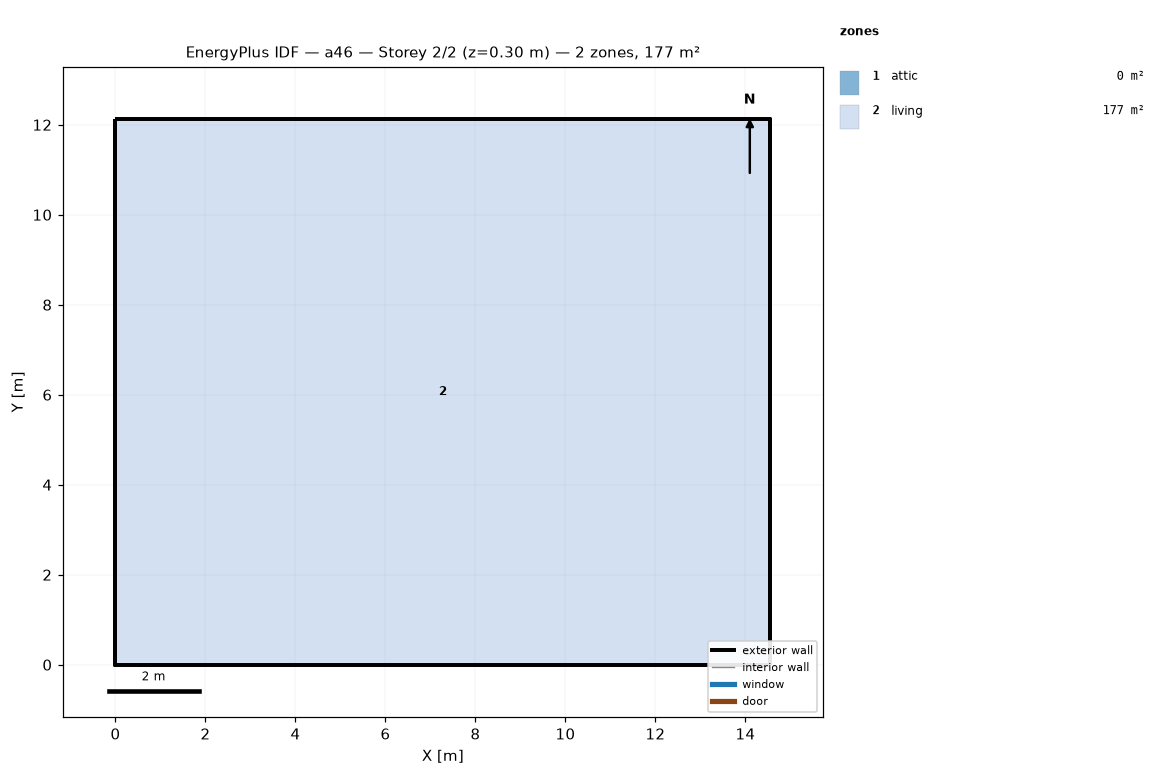
=== STOREY PLAN SPEC (per zone: floor XY polygon, exterior-wall plan segments, windows/doors) ===
zone 1: attic  (0.0 m²)
  exterior wall: (14.55, 0.00) – (14.55, 12.13) – (14.55, 6.06)  [18.2 m]
  exterior wall: (0.00, 12.13) – (0.00, 0.00) – (0.00, 6.06)  [18.2 m]
zone 2: living  (176.5 m²)
  floor: (0.00, 0.00) (0.00, 12.13) (14.55, 12.13) (14.55, 0.00)
  exterior wall: (0.00, 0.00) – (14.55, 0.00)  [14.6 m]
  exterior wall: (14.55, 0.00) – (14.55, 12.13)  [12.1 m]
  exterior wall: (14.55, 12.13) – (0.00, 12.13)  [14.6 m]
  exterior wall: (0.00, 12.13) – (0.00, 0.00)  [12.1 m]

=== DERIVED (storey summary) ===
Building: a46
Storey: 2 of 2  (floor level z = 0.30 m)
Storey gross floor area: 176.5 m²
Zones on this storey: 2
  - attic: floor 0.0 m²; exterior wall 36.4 m (24.5 m²); WWR 0.0%
  - living: floor 176.5 m²; exterior wall 53.4 m (146.4 m²); WWR 0.0%
Zone adjacency: (none detected)